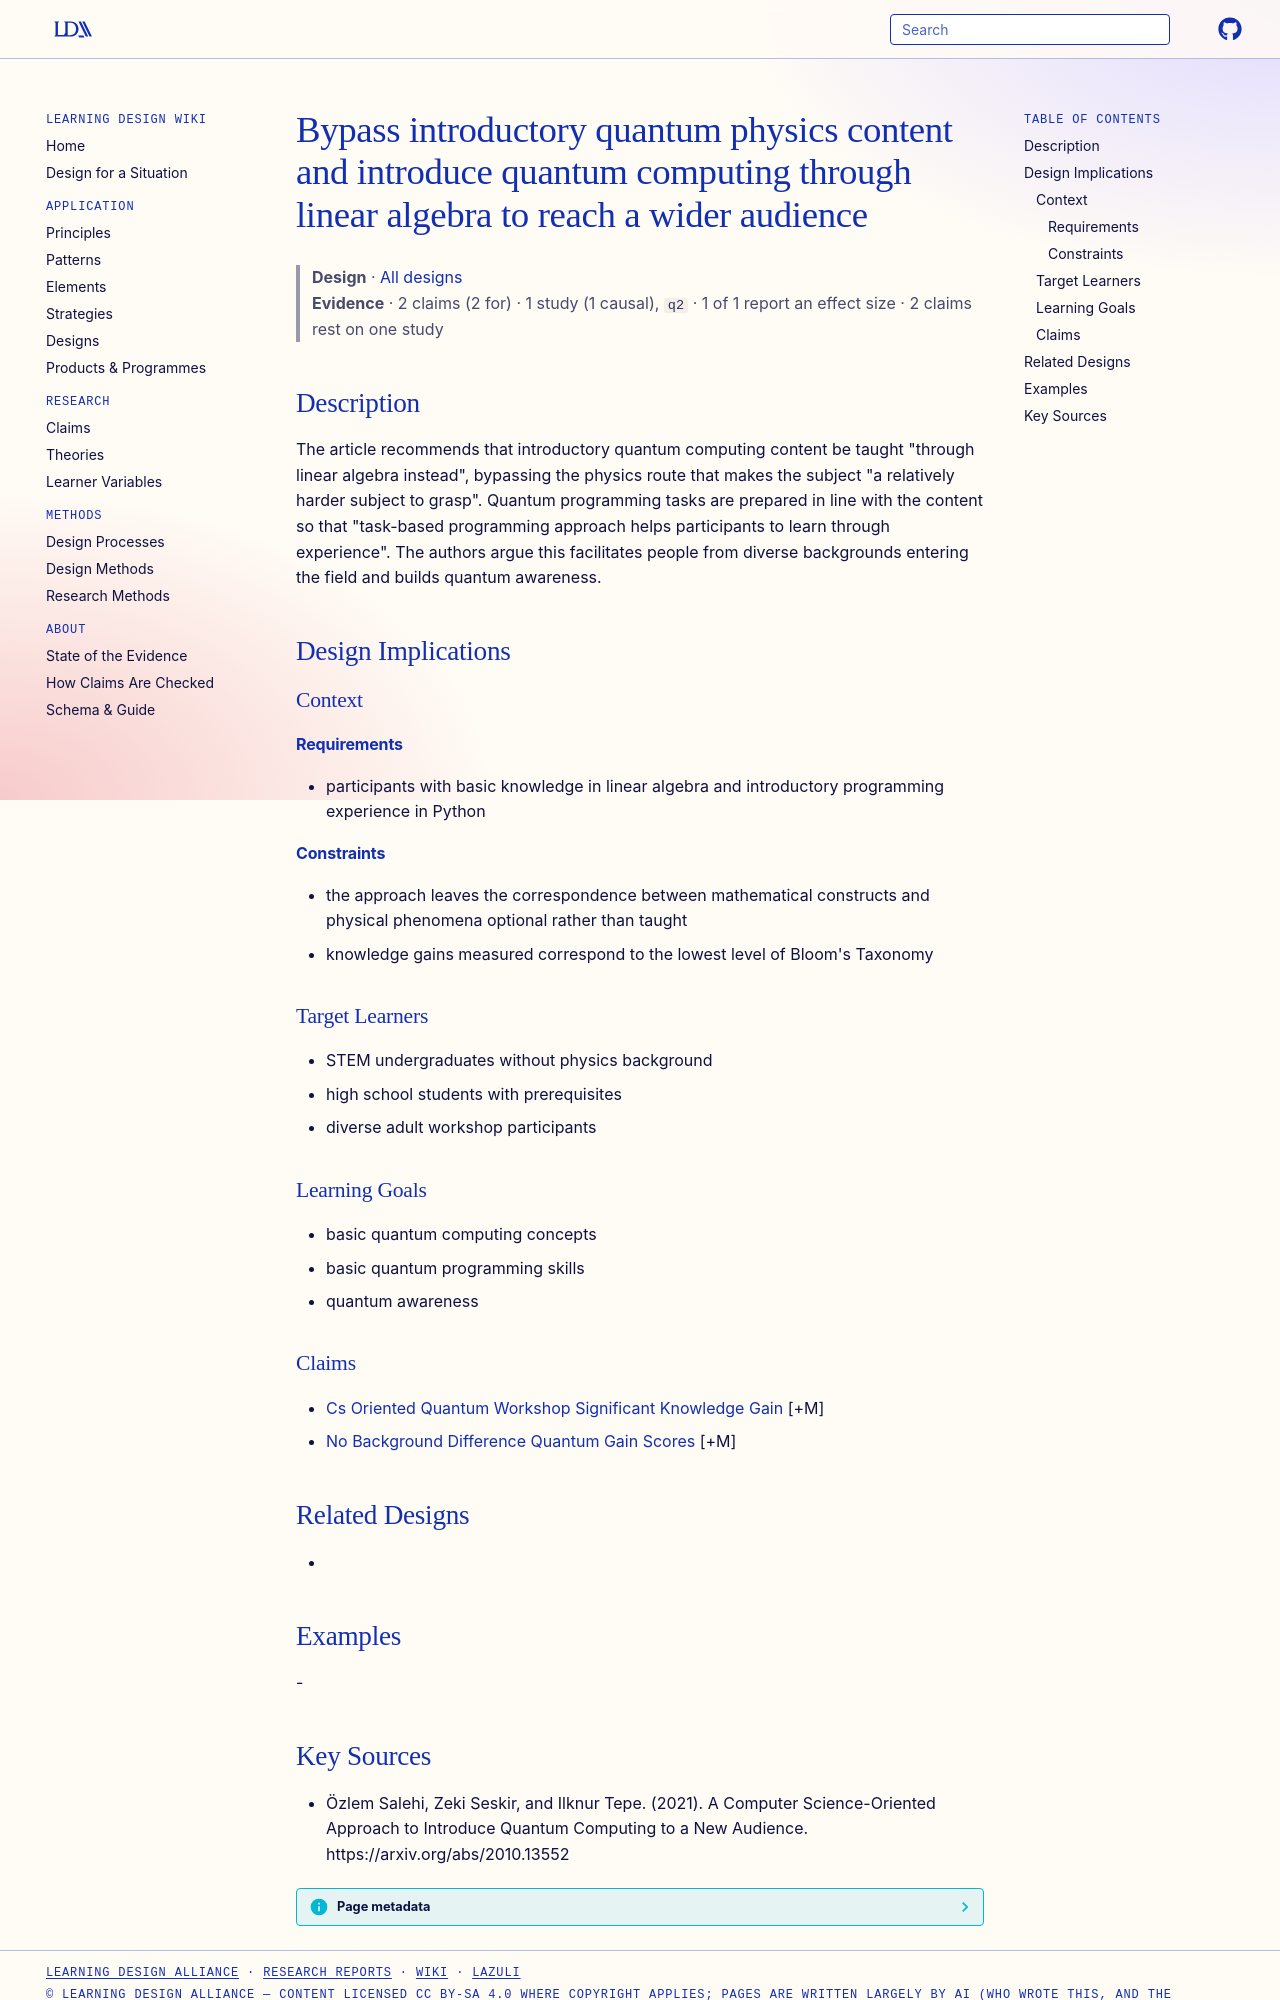

repository: Learning-Design-Alliance/learning-wiki · page: designs/bypass-physics-introduce-quantum-via-linear-algebra/index.html · generator: mkdocs

---
type: design
id: bypass-physics-introduce-quantum-via-linear-algebra
title: Bypass introductory quantum physics content and introduce quantum computing through linear algebra to reach a wider audience
description: "The article recommends that introductory quantum computing content be taught \"through linear algebra instead\", bypassing the physics route that makes the subject \"a relatively harder subject to grasp\"."
status: review
generated:
  by: "process:settle-candidates"
  at: 2026-11-19
sources:
  - id: özlem-salehi-2021
    resource: "https://arxiv.org/abs/2010.13552"
    title: "Özlem Salehi, Zeki Seskir, and Ilknur Tepe. (2021). A Computer Science-Oriented Approach to Introduce Quantum Computing to a New Audience. https://arxiv.org/abs/2010.13552"
    author: Özlem Salehi, Zeki Seskir, and Ilknur Tepe
---

# Bypass introductory quantum physics content and introduce quantum computing through linear algebra to reach a wider audience

> **Design** · [All designs](index.md)
> **Evidence** · 2 claims (2 for) · 1 study (1 causal), `q2` · 1 of 1 report an effect size · 2 claims rest on one study

## Description
The article recommends that introductory quantum computing content be taught "through linear algebra instead", bypassing the physics route that makes the subject "a relatively harder subject to grasp". Quantum programming tasks are prepared in line with the content so that "task-based programming approach helps participants to learn through experience". The authors argue this facilitates people from diverse backgrounds entering the field and builds quantum awareness.

## Design Implications

### Context
#### Requirements
- participants with basic knowledge in linear algebra and introductory programming experience in Python
#### Constraints
- the approach leaves the correspondence between mathematical constructs and physical phenomena optional rather than taught
- knowledge gains measured correspond to the lowest level of Bloom's Taxonomy

### Target Learners
- STEM undergraduates without physics background
- high school students with prerequisites
- diverse adult workshop participants

### Learning Goals
- basic quantum computing concepts
- basic quantum programming skills
- quantum awareness

### Claims
- [Cs Oriented Quantum Workshop Significant Knowledge Gain](../claims/cs-oriented-quantum-workshop-significant-knowledge-gain.md) [+M]
- [No Background Difference Quantum Gain Scores](../claims/no-background-difference-quantum-gain-scores.md) [+M]

## Related Designs
- 

## Examples
-
